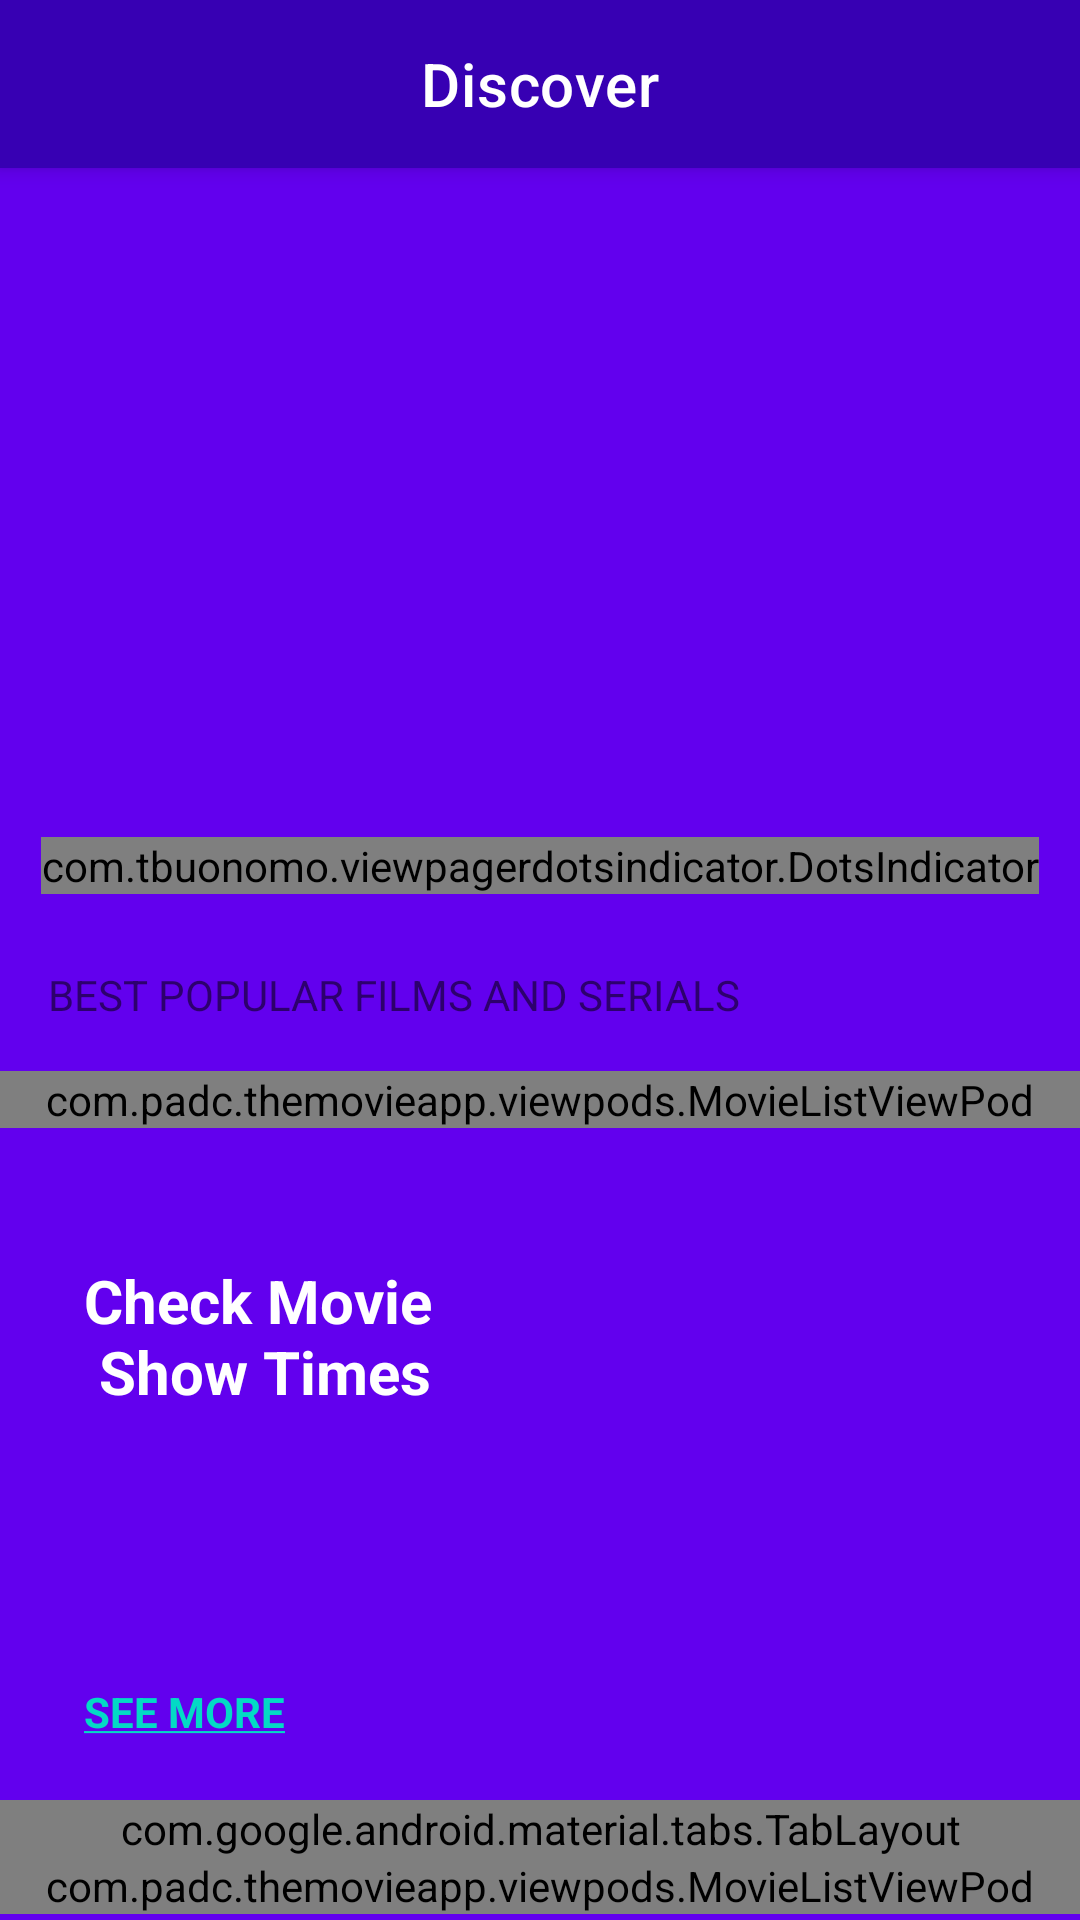

This screen was rendered from an Android layout file. Write that file and the resources it references.
<!-- AndroidManifest.xml: application theme Theme.TheMovieApp -->
<!-- res/layout/activity_main.xml -->
<?xml version="1.0" encoding="utf-8"?>
<androidx.coordinatorlayout.widget.CoordinatorLayout xmlns:android="http://schemas.android.com/apk/res/android"
    xmlns:app="http://schemas.android.com/apk/res-auto"
    xmlns:tools="http://schemas.android.com/tools"
    android:background="@color/colorPrimary"
    android:layout_width="match_parent"
    android:layout_height="match_parent"
    tools:context=".activities.MainActivity">

    <com.google.android.material.appbar.AppBarLayout
        android:layout_width="match_parent"
        android:layout_height="?attr/actionBarSize"
        android:background="@color/colorPrimaryDark">
        <com.google.android.material.appbar.MaterialToolbar
            android:id="@+id/toolBar"
            app:title="Discover"
            app:titleCentered="true"
            app:titleTextColor="@color/white"
            android:layout_width="match_parent"
            android:layout_height="match_parent"/>
    </com.google.android.material.appbar.AppBarLayout>

    <androidx.core.widget.NestedScrollView
        android:layout_width="match_parent"
        app:layout_behavior="com.google.android.material.appbar.AppBarLayout$ScrollingViewBehavior"
        android:layout_height="match_parent">

        <RelativeLayout
            android:layout_width="match_parent"
            android:layout_height="match_parent">

            <FrameLayout
                android:id="@+id/flBanner"
                android:layout_width="match_parent"
                android:layout_height="wrap_content">

                <androidx.viewpager2.widget.ViewPager2
                    android:id="@+id/viewPagerBanner"
                    android:layout_width="match_parent"
                    android:layout_height="@dimen/height_banner"/>

                <com.tbuonomo.viewpagerdotsindicator.DotsIndicator
                    android:id="@+id/dotsIndicatorBanner"
                    android:layout_width="wrap_content"
                    android:layout_height="wrap_content"
                    app:dotsColor="@android:color/darker_gray"
                    app:dotsCornerRadius="@dimen/margin_small"
                    app:dotsSize="@dimen/margin_medium"
                    app:dotsSpacing="@dimen/margin_small"
                    android:layout_marginBottom="@dimen/margin_medium"
                    android:layout_gravity="bottom|center"
                    app:dotsWidthFactor="1.0"
                    app:selectedDotColor="@color/colorAccent"
                    app:progressMode="false"
                    />
            </FrameLayout>

            <androidx.appcompat.widget.AppCompatTextView
                android:id="@+id/tvBstPopularMoviesAndSerialsLabel"
                android:text="@string/lbl_best_popular_films_and_serials"
                android:textColor="@color/colorSecondaryText"
                android:layout_below="@id/flBanner"
                android:layout_marginTop="@dimen/margin_medium_2"
                android:layout_marginStart="@dimen/margin_medium_2"
                android:layout_width="wrap_content"
                android:layout_height="wrap_content"/>

            <include
                android:id="@+id/vpBestPopularMovieList"
                android:layout_below="@id/tvBstPopularMoviesAndSerialsLabel"
                layout="@layout/view_pod_movie_list"
                android:layout_marginTop="@dimen/margin_medium_2"
                android:layout_width="match_parent"
                android:layout_height="wrap_content"/>

            <RelativeLayout
                android:id="@+id/rlCheckMovieShowTime"
                android:layout_below="@id/vpBestPopularMovieList"
                android:layout_width="match_parent"
                android:layout_marginTop="@dimen/margin_large"
                android:layout_marginStart="@dimen/margin_medium"
                android:layout_marginEnd="@dimen/margin_medium"
                android:layout_height="@dimen/height_check_movie_showtime"
                android:backgroundTint="@color/colorPrimaryLight">

                <androidx.appcompat.widget.AppCompatTextView
                    android:id="@+id/tvCheckMovieShowTimeLabel"
                    android:text="@string/lbl_check_movie_n_show_times"
                    android:textColor="@color/white"
                    android:textSize="@dimen/text_regular_3x"
                    android:layout_marginStart="@dimen/margin_medium_3"
                    android:layout_marginTop="@dimen/margin_medium_3"
                    android:textStyle="bold"
                    android:layout_width="wrap_content"
                    android:layout_height="wrap_content"/>

                <androidx.appcompat.widget.AppCompatTextView
                    android:id="@+id/tvSeeMore"
                    android:layout_width="wrap_content"
                    android:layout_height="wrap_content"
                    android:layout_alignParentBottom="true"
                    android:layout_marginStart="@dimen/margin_medium_3"
                    android:text="@string/lbl_see_more"
                    android:textColor="@color/colorAccent"
                    android:textStyle="bold"
                    android:layout_marginEnd="@dimen/margin_medium_3"/>

                <androidx.appcompat.widget.AppCompatImageView
                    android:id="@+id/ivCheckMovieShowTimeLocation"
                    android:layout_width="@dimen/margin_xxlarge"
                    android:layout_height="@dimen/margin_xxlarge"
                    android:layout_alignParentEnd="true"
                    android:layout_centerVertical="true"
                    android:layout_marginEnd="@dimen/margin_xlarge"
                    app:srcCompat="@drawable/ic_baseline_location_on_white_24dp"/>
            </RelativeLayout>

            <com.google.android.material.tabs.TabLayout
                android:id="@+id/tabLayoutGenre"
                android:layout_below="@id/rlCheckMovieShowTime"
                android:layout_marginTop="@dimen/margin_medium_3"
                android:background = "@color/colorPrimary"
                app:tabTextColor="@color/colorSecondaryText"
                app:tabSelectedTextColor="@color/white"
                app:tabIndicatorColor="@color/colorAccent"
                app:tabMode="scrollable"
                android:layout_width="match_parent"
                android:layout_height="wrap_content"/>

            <FrameLayout
                android:id="@+id/flMovieByGenre"
                android:layout_width="match_parent"
                android:layout_height="wrap_content"
                android:layout_below="@id/tabLayoutGenre"
                android:background="@color/colorPrimaryDark">

                <include
                    android:id="@+id/vpMoviesByGenre"
                    layout="@layout/view_pod_movie_list"
                    android:layout_width="match_parent"
                    android:layout_height="wrap_content"/>
            </FrameLayout>

            <androidx.appcompat.widget.AppCompatTextView
                android:id="@+id/tvShowCaseLabel"
                android:layout_width="wrap_content"
                android:layout_height="wrap_content"
                android:layout_below="@id/flMovieByGenre"
                android:text="@string/lbl_showcases"
                android:layout_marginStart="@dimen/margin_medium_2"
                android:layout_marginTop="@dimen/margin_medium_3"
                android:textColor="@color/colorSecondaryText"/>

            <androidx.appcompat.widget.AppCompatTextView
                android:layout_width="wrap_content"
                android:layout_height="wrap_content"
                android:layout_alignBaseline="@id/tvShowCaseLabel"
                android:layout_alignParentEnd="true"
                android:text="@string/lbl_more_showcases"
                android:textColor="@color/white"
                android:textStyle="bold" />

            <androidx.recyclerview.widget.RecyclerView
                android:id="@+id/rvShowcases"
                android:layout_width="match_parent"
                android:layout_height="wrap_content"
                android:paddingEnd="@dimen/margin_card_medium_2"
                android:layout_marginTop="@dimen/margin_card_medium_2"
                android:layout_below="@id/tvShowCaseLabel"
                />

            <include
                android:id="@+id/vpActorHomeScreen"
                layout="@layout/view_pod_actor_list"
                android:layout_width="match_parent"
                android:layout_height="wrap_content"
                android:layout_below="@id/rvShowcases"
                android:layout_marginTop="17dp" />
        </RelativeLayout>

    </androidx.core.widget.NestedScrollView>
</androidx.coordinatorlayout.widget.CoordinatorLayout>
<!-- res/layout/view_pod_movie_list.xml (included above) -->
<?xml version="1.0" encoding="utf-8"?>
<com.padc.themovieapp.viewpods.MovieListViewPod xmlns:android="http://schemas.android.com/apk/res/android"
    android:layout_width="match_parent"
    android:layout_height="match_parent"
    xmlns:tools="http://schemas.android.com/tools"
    xmlns:app="http://schemas.android.com/apk/res-auto">

    <androidx.recyclerview.widget.RecyclerView
        android:id="@+id/rvMovieList"
        android:layout_width="match_parent"
        android:layout_height="wrap_content"
        android:paddingEnd="@dimen/margin_medium_2"
        android:clipToPadding="false"
        />

</com.padc.themovieapp.viewpods.MovieListViewPod>
<!-- res/layout/view_pod_actor_list.xml (included above) -->
<?xml version="1.0" encoding="utf-8"?>
<com.padc.themovieapp.viewpods.ActorListViewPod xmlns:android="http://schemas.android.com/apk/res/android"
    android:layout_width="match_parent"
    xmlns:tools="http://schemas.android.com/tools"
    android:background="@color/colorPrimaryDark"
    android:paddingBottom="@dimen/margin_large"
    android:paddingTop="@dimen/margin_large"
    android:layout_height="match_parent">

    <androidx.appcompat.widget.AppCompatTextView
        android:id="@+id/tvBstActors"
        android:layout_width="wrap_content"
        android:layout_height="wrap_content"
        android:text="@string/lbl_best_actors"
        android:textColor="@color/colorSecondaryText"
        android:layout_marginStart="@dimen/margin_medium_2"
        android:textStyle="bold"/>

    <androidx.appcompat.widget.AppCompatTextView
        android:id="@+id/tvMoreActors"
        android:layout_width="wrap_content"
        android:layout_height="wrap_content"
        android:layout_alignParentEnd="true"
        android:text="@string/lbl_more_actors"
        android:textColor="@color/white"
        android:textStyle="bold"
        android:layout_marginEnd="@dimen/margin_medium_2"
        android:layout_alignBaseline="@id/tvBstActors"/>

    <androidx.recyclerview.widget.RecyclerView
        android:id="@+id/rvBestActor"
        android:layout_below="@id/tvBstActors"
        android:layout_width="match_parent"
        tools:listitem="@layout/view_holder_best_actor"
        android:layout_height="wrap_content"
        android:layout_marginTop="@dimen/margin_card_medium"
        android:paddingStart="@dimen/margin_small"
        android:paddingEnd="@dimen/margin_medium_2"
        android:clipToPadding="false"/>

</com.padc.themovieapp.viewpods.ActorListViewPod>
<!-- res/layout/view_holder_best_actor.xml (included above) -->
<?xml version="1.0" encoding="utf-8"?>
<RelativeLayout xmlns:android="http://schemas.android.com/apk/res/android"
    android:layout_width="@dimen/width_actor"
    xmlns:app="http://schemas.android.com/apk/res-auto"
    android:layout_marginStart="@dimen/margin_medium_2"
    android:layout_height="@dimen/height_actor">

    <androidx.appcompat.widget.AppCompatImageView
        android:id="@+id/ivBestActors"
        android:layout_width="match_parent"
        android:layout_height="match_parent"
        android:background="@color/colorPrimaryDark"
        android:scaleType="centerCrop"
        android:src="@drawable/ic_baseline_person_24" />
    
    <View
        android:layout_width="match_parent"
        android:layout_height="match_parent"
        android:background="@drawable/gradient_actor"/>
    
    <androidx.appcompat.widget.AppCompatImageView
        android:id="@+id/btnFavorite"
        android:layout_width="@dimen/margin_medium_3"
        android:layout_height="@dimen/margin_medium_3"
        app:srcCompat="@drawable/ic_baseline_favorite_white_24dp"
        android:layout_alignParentEnd="true"
        app:tint="@color/colorAccent"
        android:layout_marginTop="@dimen/margin_medium"
        android:layout_marginEnd="@dimen/margin_medium"/>
    
    <androidx.appcompat.widget.AppCompatImageView
        android:id="@+id/btnLike"
        android:layout_width="@dimen/margin_medium_3"
        android:layout_height="@dimen/margin_medium_3"
        app:srcCompat="@drawable/ic_baseline_thumb_up_white_24dp"
        android:layout_alignParentBottom="true"
        android:layout_marginStart="@dimen/margin_card_medium_2"
        app:tint="@color/colorAccent"
        android:layout_marginBottom="@dimen/margin_medium_2"/>

    <androidx.appcompat.widget.AppCompatTextView
        android:layout_alignBottom="@id/btnLike"
        android:text="YOU LIKE 15 MOVIES"
        android:textSize="@dimen/text_smaller"
        android:layout_toEndOf="@id/btnLike"
        android:textColor="@color/colorSecondaryText"
        android:textStyle="bold"
        android:elevation="@dimen/margin_small"
        android:layout_width="wrap_content"
        android:layout_height="wrap_content"/>

    <androidx.appcompat.widget.AppCompatTextView
        android:id="@+id/tvActorName"
        android:layout_width="wrap_content"
        android:layout_height="wrap_content"
        android:layout_above="@id/btnLike"
        android:textColor="@color/white"
        android:layout_alignStart="@id/btnLike"
        android:layout_marginEnd="@dimen/margin_card_medium_2"
        android:textStyle="bold"
        android:text="Thomas Shelby"/>

</RelativeLayout>
<!-- resources referenced by this layout -->
<resources>
  <dimen name="height_actor">180dp</dimen>
  <dimen name="height_banner">250dp</dimen>
  <dimen name="height_check_movie_showtime">180dp</dimen>
  <dimen name="margin_card_medium">6dp</dimen>
  <dimen name="margin_card_medium_2">12dp</dimen>
  <dimen name="margin_large">24dp</dimen>
  <dimen name="margin_medium">8dp</dimen>
  <dimen name="margin_medium_2">16dp</dimen>
  <dimen name="margin_medium_3">20dp</dimen>
  <dimen name="margin_small">4dp</dimen>
  <dimen name="margin_xlarge">32dp</dimen>
  <dimen name="margin_xxlarge">48dp</dimen>
  <dimen name="text_regular_3x">20sp</dimen>
  <dimen name="text_smaller">10sp</dimen>
  <dimen name="width_actor">150dp</dimen>
  <!-- drawable gradient_actor (drawable) -->
  <?xml version="1.0" encoding="utf-8"?>
  <shape xmlns:android="http://schemas.android.com/apk/res/android">
      <gradient
          android:startColor="@android:color/transparent"
          android:endColor="@color/colorPrimaryDark"
          android:centerColor="@android:color/transparent"
          android:centerY="0.5"
          android:angle="270"/>
  </shape>
  <!-- drawable ic_baseline_favorite_white_24dp (drawable) -->
  <vector android:height="24dp" android:tint="#FAF5F5"
      android:viewportHeight="24" android:viewportWidth="24"
      android:width="24dp" xmlns:android="http://schemas.android.com/apk/res/android">
      <path android:fillColor="@android:color/white" android:pathData="M12,21.35l-1.45,-1.32C5.4,15.36 2,12.28 2,8.5 2,5.42 4.42,3 7.5,3c1.74,0 3.41,0.81 4.5,2.09C13.09,3.81 14.76,3 16.5,3 19.58,3 22,5.42 22,8.5c0,3.78 -3.4,6.86 -8.55,11.54L12,21.35z"/>
  </vector>
  <!-- drawable ic_baseline_thumb_up_white_24dp (drawable) -->
  <vector android:height="24dp" android:tint="#FAF5F5"
      android:viewportHeight="24" android:viewportWidth="24"
      android:width="24dp" xmlns:android="http://schemas.android.com/apk/res/android">
      <path android:fillColor="@android:color/white" android:pathData="M1,21h4L5,9L1,9v12zM23,10c0,-1.1 -0.9,-2 -2,-2h-6.31l0.95,-4.57 0.03,-0.32c0,-0.41 -0.17,-0.79 -0.44,-1.06L14.17,1 7.59,7.59C7.22,7.95 7,8.45 7,9v10c0,1.1 0.9,2 2,2h9c0.83,0 1.54,-0.5 1.84,-1.22l3.02,-7.05c0.09,-0.23 0.14,-0.47 0.14,-0.73v-2z"/>
  </vector>
  <string name="lbl_best_actors">BEST ACTORS</string>
  <string name="lbl_best_popular_films_and_serials">BEST POPULAR FILMS AND SERIALS</string>
  <string name="lbl_check_movie_n_show_times">Check Movie\n Show Times</string>
  <string name="lbl_more_actors"><u>MORE ACTORS</u></string>
  <string name="lbl_more_showcases"><u>MORE SHOWCASES</u></string>
  <string name="lbl_see_more"><u>SEE MORE</u></string>
  <string name="lbl_showcases">SHOWCASES</string>
  <style name="Theme.TheMovieApp" parent="Theme.MaterialComponents.DayNight.NoActionBar">
          
          <item name="colorPrimary">@color/colorPrimary</item>
          <item name="colorPrimaryDark">@color/colorPrimaryDark</item>
          <item name="colorAccent">@color/colorAccent</item>
          
          <item name="android:statusBarColor">?attr/colorPrimaryDark</item>
          
      </style>
  <!-- not gathered from this repository: default colours our renderer supplied (Android Studio template values) -->
  <color name="white">#FFFFFFFF</color>
  <color name="colorPrimary">#FF6200EE</color>
  <color name="colorPrimaryDark">#FF3700B3</color>
  <color name="colorAccent">#FF03DAC5</color>
</resources>
